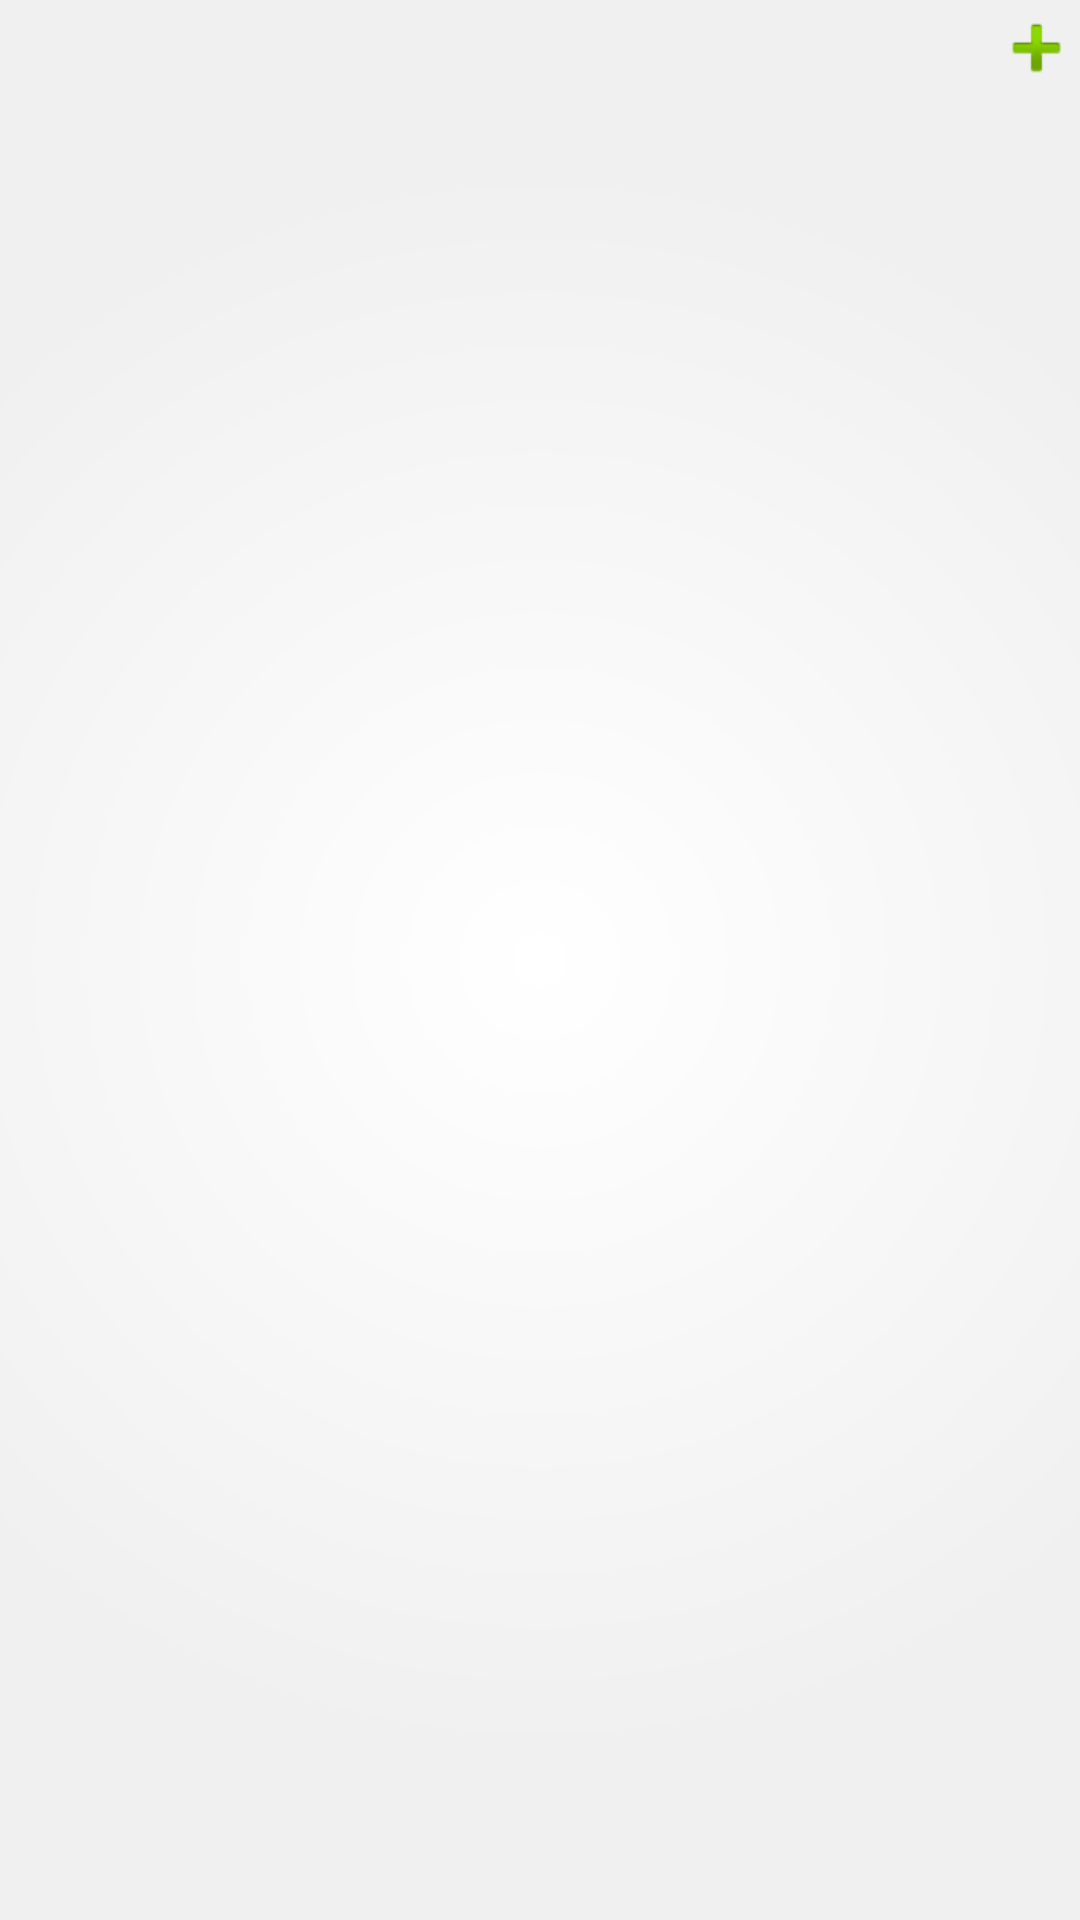

Layout XML and referenced resources for this Android screen:
<!-- AndroidManifest.xml: application theme Theme.Bar_in_blue -->
<!-- res/layout/new_entry_choose_category.xml -->
<?xml version="1.0" encoding="utf-8"?>

<LinearLayout xmlns:android="http://schemas.android.com/apk/res/android"
    android:layout_width="match_parent"
    android:layout_height="match_parent"
    android:orientation="vertical" 
    android:background="@drawable/background">

    <LinearLayout 
        android:layout_width="match_parent"
        android:layout_height="wrap_content" 
        android:orientation="horizontal">
        
	    <EditText
	        android:id="@+id/new_category_input"
	        android:layout_width="match_parent"
	        android:layout_height="wrap_content"
	        android:ems="10" 
	        android:layout_weight="10">
	    </EditText>

	    <ImageView
	        android:id="@+id/button_new_category"
	        android:layout_width="wrap_content"
	        android:layout_height="wrap_content"
	        android:src="@android:drawable/ic_input_add" 
	        android:layout_weight="1"/>
	    
    </LinearLayout>

    <ListView
        android:id="@+id/predefined_category"
        android:layout_width="match_parent"
        android:layout_height="wrap_content" >
    </ListView>

</LinearLayout>
<!-- resources referenced by this layout -->
<resources>
  <!-- drawable background (drawable) -->
  <?xml version="1.0" encoding="utf-8"?>
  
  <shape xmlns:android="http://schemas.android.com/apk/res/android"
      android:shape="rectangle">
      <gradient
          android:startColor="#FFFFFF"
            android:endColor="#F0F0F0"
            android:gradientRadius="800"
            android:type="radial" />
  </shape>
  <!-- drawable selectable_background_bar_in_blue (drawable) -->
  <?xml version="1.0" encoding="utf-8"?>
  <selector xmlns:android="http://schemas.android.com/apk/res/android"
          android:exitFadeDuration="@android:integer/config_mediumAnimTime" >
      <item android:state_pressed="false" android:state_focused="true" android:drawable="@drawable/list_focused_bar_in_blue" />
      <item android:state_pressed="true" android:drawable="@drawable/pressed_background_bar_in_blue" />
      <item android:drawable="@android:color/transparent" />
  </selector>
  <style name="PopupMenu.Bar_in_blue" parent="@android:style/Widget.Holo.Light.ListPopupWindow">
          <item name="android:popupBackground">@drawable/menu_dropdown_panel_bar_in_blue</item>	
      </style>
  <style name="DropDownListView.Bar_in_blue" parent="@android:style/Widget.Holo.Light.ListView.DropDown">
          <item name="android:listSelector">@drawable/selectable_background_bar_in_blue</item>
      </style>
  <style name="ActionBarTabStyle.Bar_in_blue" parent="@android:style/Widget.Holo.Light.ActionBar.TabView">
          <item name="android:background">@drawable/tab_indicator_ab_bar_in_blue</item>
      </style>
  <style name="DropDownNav.Bar_in_blue" parent="@android:style/Widget.Holo.Light.Spinner">
          <item name="android:background">@drawable/spinner_background_ab_bar_in_blue</item>
          <item name="android:popupBackground">@drawable/menu_dropdown_panel_bar_in_blue</item>
          <item name="android:dropDownSelector">@drawable/selectable_background_bar_in_blue</item>
      </style>
  <style name="ActionBar.Solid.Bar_in_blue" parent="@android:style/Widget.Holo.Light.ActionBar.Solid">
          <item name="android:background">@drawable/ab_solid_bar_in_blue</item>
          <item name="android:backgroundStacked">@drawable/ab_stacked_solid_bar_in_blue</item>
          <item name="android:backgroundSplit">@drawable/ab_bottom_solid_bar_in_blue</item>
          <item name="android:progressBarStyle">@style/ProgressBar.Bar_in_blue</item>
      </style>
  <style name="ActionButton.CloseMode.Bar_in_blue" parent="@android:style/Widget.Holo.Light.ActionButton.CloseMode">
          <item name="android:background">@drawable/btn_cab_done_bar_in_blue</item>
      </style>
  <!-- drawable pressed_background_bar_in_blue (drawable) -->
  <?xml version="1.0" encoding="utf-8"?>
  <shape xmlns:android="http://schemas.android.com/apk/res/android" android:shape="rectangle">
      <solid android:color="@color/pressed_bar_in_blue" />
  </shape>
  <style name="ProgressBar.Bar_in_blue" parent="@android:style/Widget.Holo.Light.ProgressBar.Horizontal">
          <item name="android:progressDrawable">@drawable/progress_horizontal_bar_in_blue</item>
      </style>
  <!-- drawable btn_cab_done_bar_in_blue (drawable) -->
  <?xml version="1.0" encoding="utf-8"?>
  <selector xmlns:android="http://schemas.android.com/apk/res/android">
      <item android:state_pressed="true"
          android:drawable="@drawable/btn_cab_done_pressed_bar_in_blue" />
      <item android:state_focused="true" android:state_enabled="true"
          android:drawable="@drawable/btn_cab_done_focused_bar_in_blue" />
      <item android:state_enabled="true"
          android:drawable="@drawable/btn_cab_done_default_bar_in_blue" />
  </selector>
  <color name="pressed_bar_in_blue">#CC33B5E5</color>
</resources>
